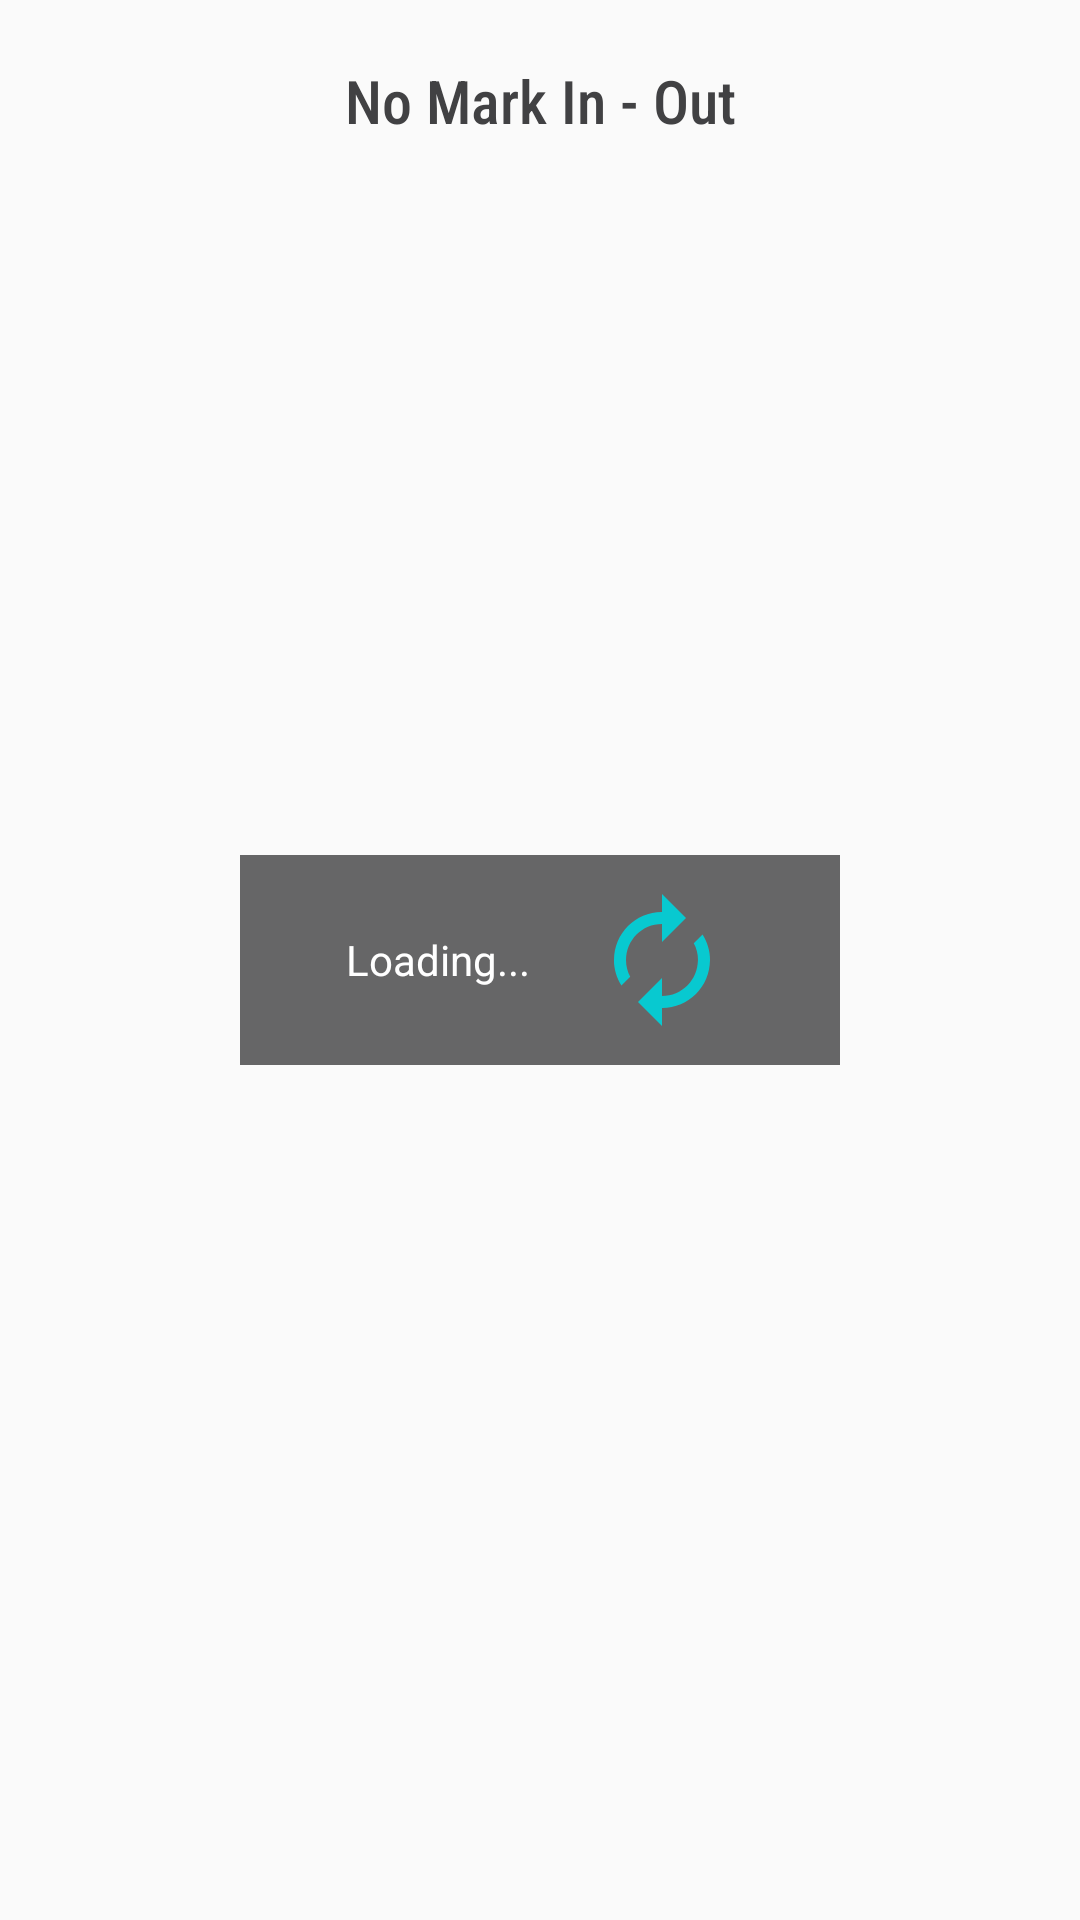

Layout XML and referenced resources for this Android screen:
<!-- AndroidManifest.xml: application theme AppTheme -->
<!-- res/layout/fragment_info.xml -->
<?xml version="1.0" encoding="utf-8"?>
<RelativeLayout xmlns:android="http://schemas.android.com/apk/res/android"
    xmlns:app="http://schemas.android.com/apk/res-auto"
    xmlns:tools="http://schemas.android.com/tools"
    android:layout_width="match_parent"
    android:layout_height="match_parent"
    android:id="@+id/clInfo"
    tools:context=".ui.info.InfoFragment">

    <RelativeLayout
        android:id="@+id/llNoInfo"
        android:visibility="visible"
        android:layout_width="match_parent"
        android:layout_height="match_parent">

        <TextView
            android:layout_width="match_parent"
            android:text="No Mark In - Out"
            android:textColor="@color/disable"
            android:textSize="20dp"
            android:layout_marginTop="20dp"
            android:fontFamily="sans-serif-condensed-medium"
            android:gravity="center_horizontal"
            android:layout_height="match_parent"/>
    </RelativeLayout>

    <androidx.recyclerview.widget.RecyclerView
        android:id="@+id/rv_info"
        android:visibility="gone"
        android:layout_width="match_parent"
        android:layout_height="match_parent"/>

    <LinearLayout
        android:id="@+id/progressBar"
        android:layout_width="200dp"
        android:background="@color/gray_eight_op"
        android:orientation="horizontal"
        android:visibility="visible"
        android:gravity="center"
        android:layout_centerInParent="true"
        android:layout_height="70dp"
        tools:ignore="MissingConstraints">

        <TextView
            android:layout_width="wrap_content"
            android:textColor="@color/white"
            android:textSize="14dp"
            android:text="Loading..."
            android:gravity="center"
            android:layout_gravity="center"
            android:layout_height="wrap_content"/>

        <ProgressBar
            android:layout_width="wrap_content"
            android:textColor="@color/white"
            android:gravity="center"
            android:layout_marginLeft="20dp"
            android:indeterminateDrawable="@drawable/circle_rotate"
            android:rotationX="180"
            android:layout_gravity="center"
            android:layout_height="wrap_content"/>

    </LinearLayout>

</RelativeLayout>
<!-- resources referenced by this layout -->
<resources>
  <color name="disable">#414143</color>
  <color name="gray_eight_op">#CC414143</color>
  <color name="white">#FFFFFF</color>
  <!-- drawable circle_rotate (drawable) -->
  <?xml version="1.0" encoding="utf-8"?>
  <rotate xmlns:android="http://schemas.android.com/apk/res/android"
      android:fromDegrees="360"
      android:toDegrees="0"
      android:pivotX="50%"
      android:pivotY="50%"
      android:repeatCount="infinite"
      android:drawable="@drawable/ic_baseline_sync_24">
  </rotate>
  <style name="AppTheme" parent="Theme.AppCompat.Light.DarkActionBar">
          
          <item name="colorPrimary">@color/colorPrimary</item>
          <item name="colorPrimaryDark">@color/colorPrimaryDark</item>
          <item name="colorAccent">@color/colorAccent</item>
      </style>
  <!-- drawable ic_baseline_sync_24 (drawable) -->
  <vector android:height="24dp" android:tint="#08C9D0"
      android:viewportHeight="24" android:viewportWidth="24"
      android:width="24dp" xmlns:android="http://schemas.android.com/apk/res/android">
      <path android:fillColor="@android:color/white" android:pathData="M12,4L12,1L8,5l4,4L12,6c3.31,0 6,2.69 6,6 0,1.01 -0.25,1.97 -0.7,2.8l1.46,1.46C19.54,15.03 20,13.57 20,12c0,-4.42 -3.58,-8 -8,-8zM12,18c-3.31,0 -6,-2.69 -6,-6 0,-1.01 0.25,-1.97 0.7,-2.8L5.24,7.74C4.46,8.97 4,10.43 4,12c0,4.42 3.58,8 8,8v3l4,-4 -4,-4v3z"/>
  </vector>
  <color name="colorPrimary">#0099cc</color>
  <color name="colorPrimaryDark">#0099cc</color>
  <color name="colorAccent">#0099cc</color>
</resources>
